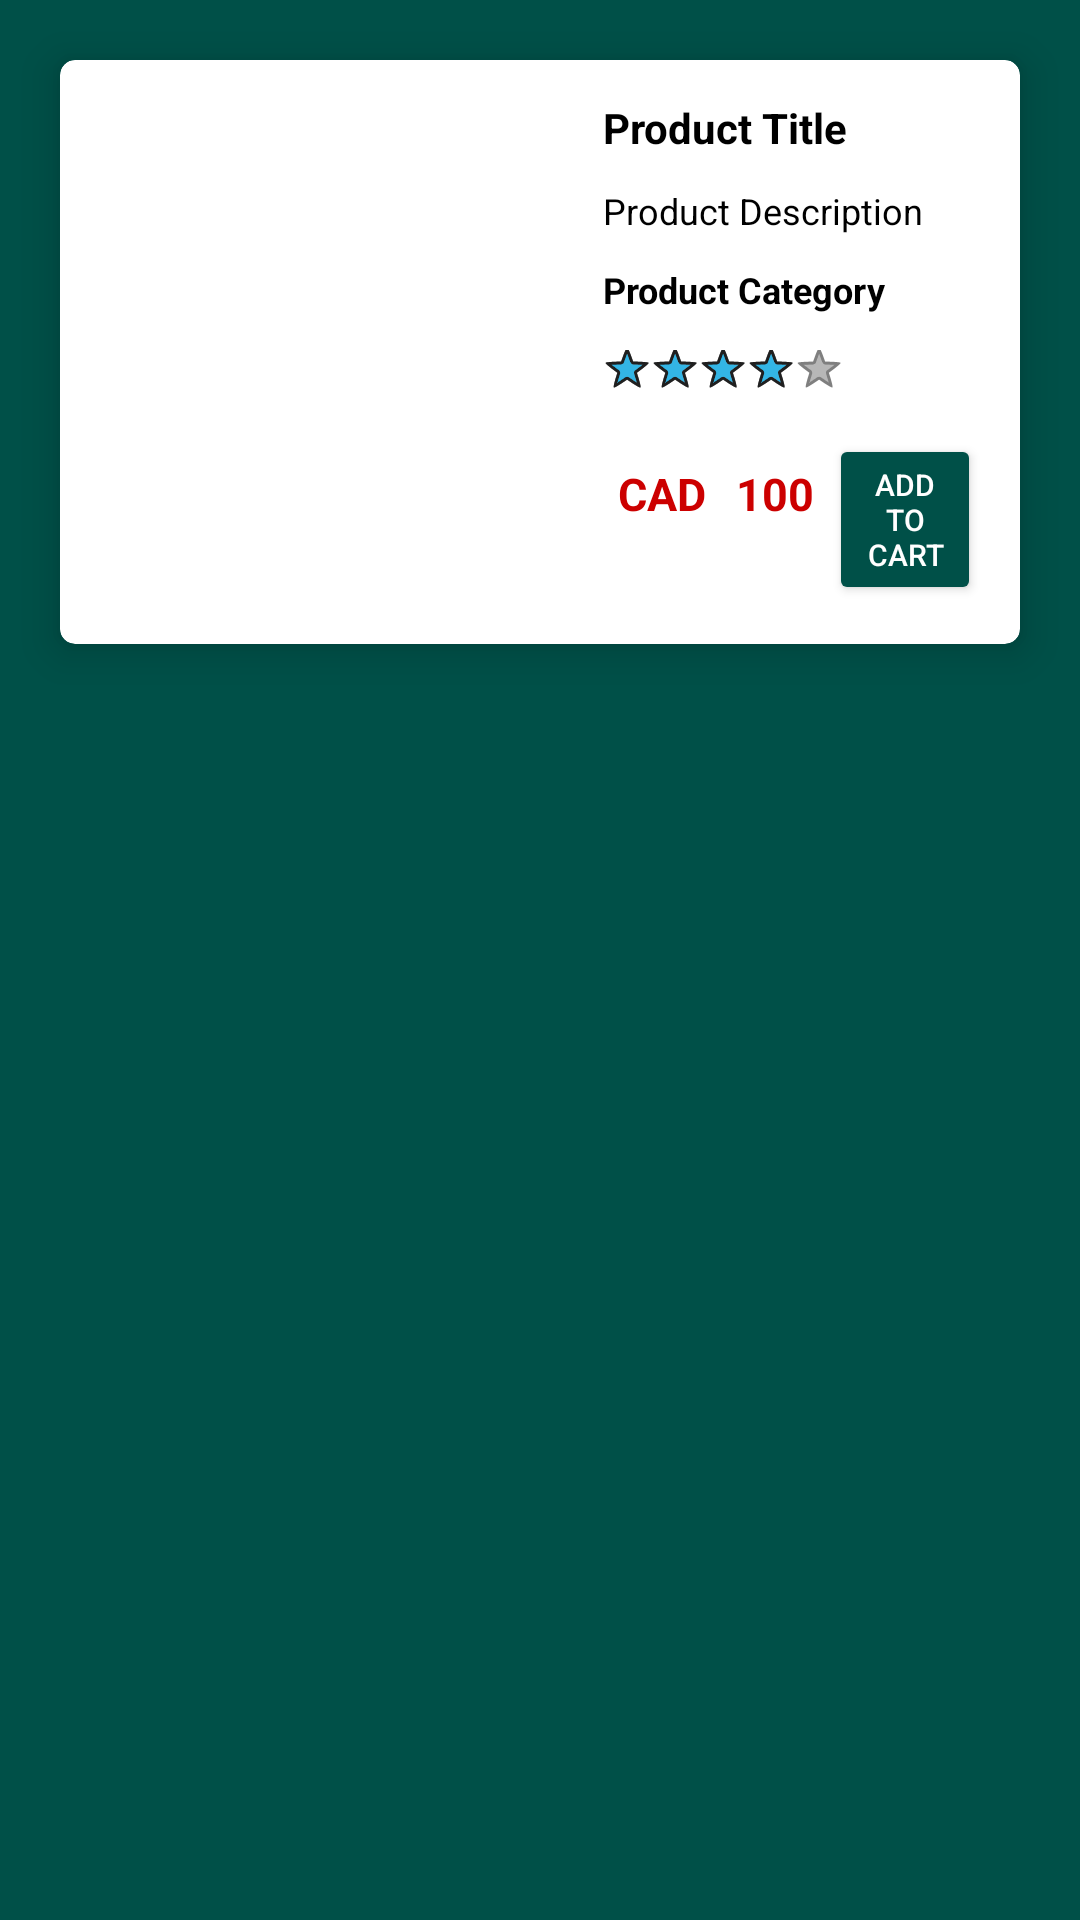

Write the Android layout XML for this screen, with the resource values it uses.
<!-- AndroidManifest.xml: application theme Theme.Group3Project -->
<!-- res/layout/product_list.xml -->
<?xml version="1.0" encoding="utf-8"?>
<RelativeLayout xmlns:android="http://schemas.android.com/apk/res/android"
    android:layout_width="match_parent"
    android:layout_height="wrap_content"
    xmlns:app="http://schemas.android.com/apk/res-auto"
    android:background="@color/colorPrimaryDark">

    <androidx.cardview.widget.CardView
        android:layout_width="match_parent"
        android:layout_height="wrap_content"
        app:cardCornerRadius="5dp"
        android:clickable="true"
        android:id="@+id/productsCV"
        android:layout_margin="20dp"
        android:foreground="?attr/selectableItemBackground"
        app:cardBackgroundColor="@color/white"
        android:layout_marginStart="16dp"
        android:layout_marginEnd="16dp"
        app:cardElevation="8dp"
        android:focusable="true">

        <LinearLayout
            android:layout_width="match_parent"
            android:layout_height="wrap_content"
            android:orientation="horizontal">

            <ImageView
                android:id="@+id/product_image"
                android:layout_width="148dp"
                android:layout_height="169dp"
                android:layout_margin="10dp"
                android:layout_marginTop="130dp"
                android:contentDescription="Product Image"
                android:src="@drawable/placeholder_image" />

            <LinearLayout
                android:layout_width="match_parent"
                android:layout_height="wrap_content"
                android:layout_margin="8dp"
                android:orientation="vertical">

                <LinearLayout
                    android:id="@+id/product_detail_layout"
                    android:layout_width="match_parent"
                    android:layout_height="wrap_content"
                    android:orientation="vertical">


                    <TextView
                        android:id="@+id/product_title"
                        android:layout_width="match_parent"
                        android:layout_height="wrap_content"
                        android:layout_margin="5dp"
                        android:text="Product Title"
                        android:textColor="@android:color/black"
                        android:textSize="14sp"
                        android:textStyle="bold" />

                    <TextView
                        android:id="@+id/product_description"
                        android:layout_width="match_parent"
                        android:layout_height="wrap_content"
                        android:layout_margin="5dp"
                        android:maxLength="100"
                        android:text="Product Description"
                        android:textColor="@android:color/black"
                        android:textSize="12sp" />

                    <TextView
                        android:id="@+id/product_category"
                        android:layout_width="match_parent"
                        android:layout_height="wrap_content"
                        android:layout_margin="5dp"
                        android:text="Product Category"
                        android:textColor="@android:color/black"
                        android:textSize="12sp"
                        android:textStyle="bold" />


                    <RatingBar
                        android:id="@+id/product_rating"
                        style="@android:style/Widget.Holo.Light.RatingBar.Small"
                        android:layout_width="wrap_content"
                        android:layout_height="20dp"
                        android:layout_margin="5dp"
                        android:isIndicator="true"
                        android:numStars="5"
                        android:rating="4"
                        android:stepSize="0.9" />

                </LinearLayout>


                <LinearLayout
                    android:layout_width="match_parent"
                    android:layout_height="wrap_content"
                    android:layout_margin="5dp"
                    android:orientation="horizontal">

                    <TextView
                        android:id="@+id/product_pricelable"
                        android:layout_width="wrap_content"
                        android:layout_height="wrap_content"
                        android:layout_margin="5dp"
                        android:text="CAD"
                        android:textColor="@android:color/holo_red_dark"
                        android:textSize="15sp"
                        android:textStyle="bold" />

                    <TextView
                        android:id="@+id/product_price"
                        android:layout_width="wrap_content"
                        android:layout_height="wrap_content"
                        android:layout_margin="5dp"
                        android:text="100"
                        android:textColor="@android:color/holo_red_dark"
                        android:textSize="15sp"
                        android:textStyle="bold" />


                    <Button
                        android:id="@+id/add_to_cart_button"
                        android:layout_width="wrap_content"
                        android:layout_height="wrap_content"
                        android:layout_marginLeft="0dp"
                        android:backgroundTint="@color/colorPrimaryDark"
                        android:text="Add to Cart"
                        android:textAlignment="center"
                        android:textColor="@color/white"
                        android:textSize="10sp" />

                </LinearLayout>


            </LinearLayout>
        </LinearLayout>
    </androidx.cardview.widget.CardView>
</RelativeLayout>
<!-- resources referenced by this layout -->
<resources>
  <color name="colorPrimaryDark">#005048</color>
  <color name="white">#ffffff</color>
  <style name="Theme.Group3Project" parent="Base.Theme.Group3Project" />
  <style name="Base.Theme.Group3Project" parent="Theme.Material3.DayNight.NoActionBar">
          
          
      </style>
</resources>
